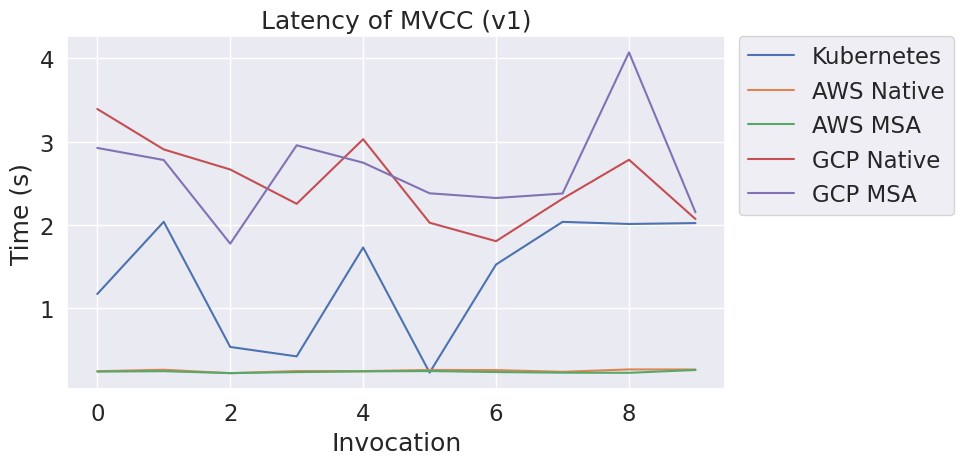
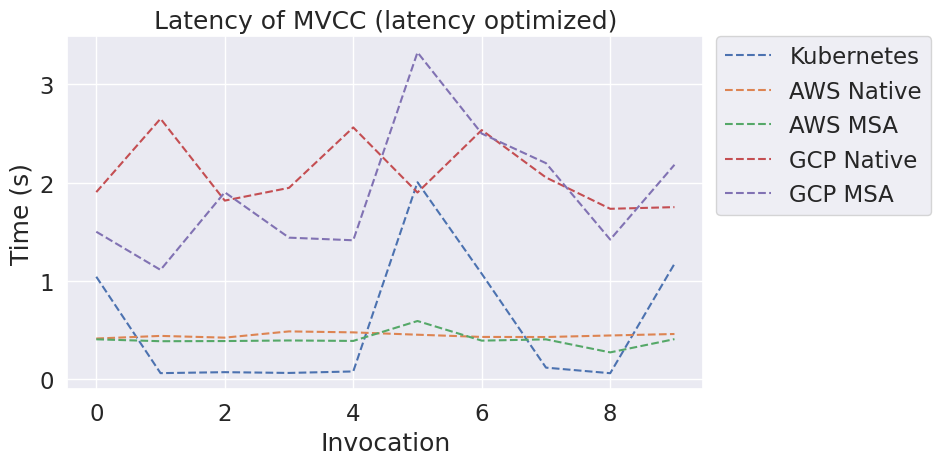
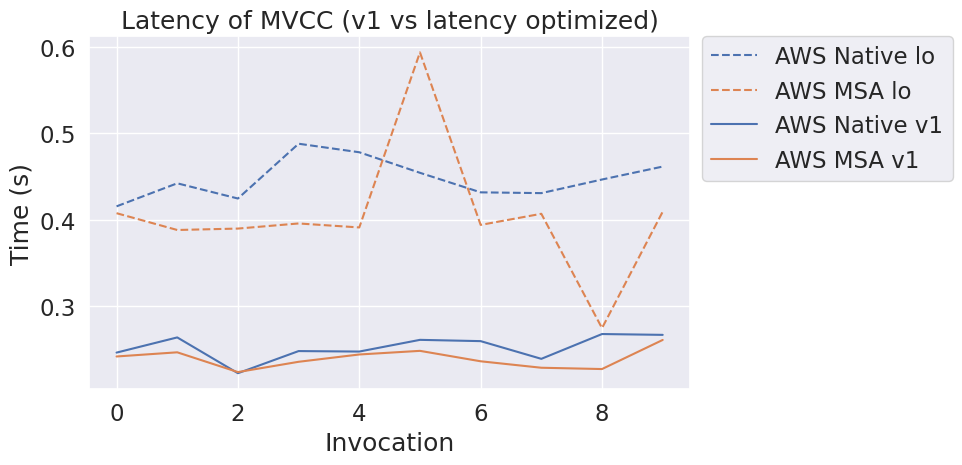
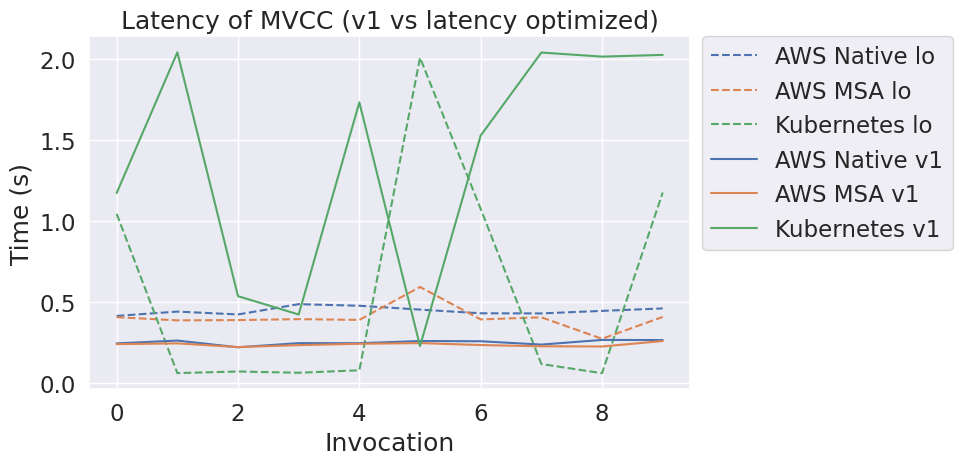
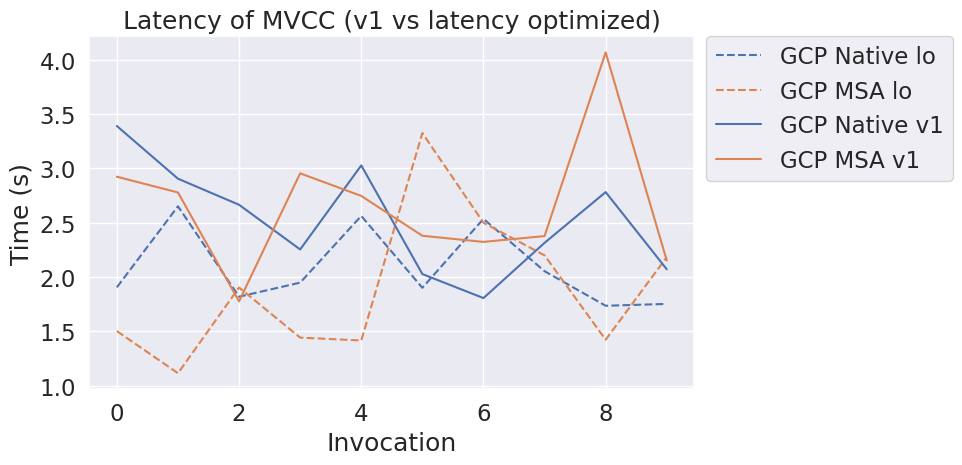
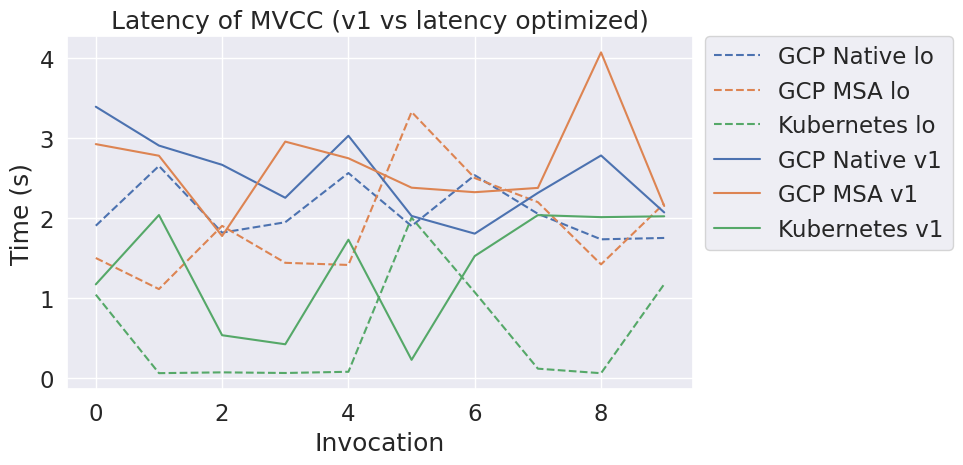

Generate these figures, in order, with matplotlib:
import pandas as pd
import matplotlib.pyplot as plt
import seaborn as sns


def user_survey():
    data = {
        'Q3': [4, 8, 3, 1, 2, 1, 2, 1, 2, 2, 3, 1, 3, 2, 2],
        'Q4': [1, 6, 3, 1, 2, 1, 1, 1, 2, 1, 2, 1, 1, 1, 1],
        'Q5': [8, 9, 7, 9, 7, 9, 7, 7, 8, 5, 8, 9, 9, 8, 10],
        'Q6': [8, 8, 8, 9, 8, 9, 8, 8, 8, 8, 8, 9, 8, 7, 9],
        'Q7': [8, 9, 6, 8, 7, 9, 6, 7, 9, 9, 8, 8, 8, 7, 7],
        'Q8': [7, 8, 7, 9, 9, 9, 8, 5, 7, 9, 8, 9, 9, 8, 10],
        'Q9': [8, 7, 6, 7, 8, 9, 6, 4, 7, 9, 8, 8, 9, 6, 9],
        'Q10': [9, 8, 6, 8, 7, 8, 7, 7, 9, 9, 8, 9, 8, 7, 10],
        'Q11': [7, 8, 6, 8, 7, 9, 7, 6, 8, 7, 8, 8, 7, 7, 6]
    }
    df_survey = pd.DataFrame(data)
    print(df_survey.describe())
    df_survey.boxplot(column=list(df_survey.columns))
    plt.show()
    sns.boxplot(data=df_survey)
    plt.show()


def make_vertical_box_plots(df1, df2, title, title1, title2, xlabel=None, ylabel=None, fontsize=12):
    sns.set(font_scale=1.5)

    fig, axs = plt.subplots(1, 2, figsize=(10, 8))
    sns.boxplot(data=df1, ax=axs[0])
    sns.boxplot(data=df2, ax=axs[1])
    fig.suptitle(title)
    axs[0].set_title(title1)
    axs[1].set_title(title2)
    if xlabel is not None:
        axs[0].set_xlabel(xlabel)
        axs[1].set_xlabel(xlabel)
    if type(ylabel) is tuple:
        axs[0].set_ylabel(ylabel[0])
        axs[1].set_ylabel(ylabel[1])
    elif ylabel is not None:
        axs[0].set_ylabel(ylabel)
        axs[1].set_ylabel(ylabel)
        axs[0].fontsize = fontsize
    plt.tight_layout()
    plt.show()


def boxplotaws(df1, title, xlabel=None, ylabel=None):
    sns.set(font_scale=1.5)
    sns.boxplot(data=df1)
    plt.title(title)
    if xlabel is not None:
        plt.xlabel(xlabel)
    if ylabel is not None:
        plt.ylabel(ylabel)
    plt.tight_layout()
    plt.show()


def aws_box_plot(df1, df2, df_aws, title, title1, title2, title_aws, xlabel=None, ylabel=None, figsize=(12, 8)):
    sns.set(font_scale=1.5)
    fig, axs = plt.subplots(1, 3, figsize=figsize)
    sns.boxplot(data=df1, ax=axs[0])
    sns.boxplot(data=df2, ax=axs[1])
    sns.boxplot(data=df_aws, ax=axs[2])
    fig.suptitle(title)
    axs[0].set_title(title1)
    axs[1].set_title(title2)
    axs[2].set_title(title_aws)
    if xlabel is not None:
        axs[0].set_xlabel(xlabel)
        axs[1].set_xlabel(xlabel)
        axs[2].set_xlabel(xlabel)
    if ylabel is not None:
        axs[0].set_ylabel(ylabel)
        axs[1].set_ylabel(ylabel)
        axs[2].set_ylabel(ylabel)
    plt.tight_layout()
    plt.show()


def latency_plots(xs, title, xlabel, ylabel, dashes=True, figsize=(10, 5)):
    sns.set(font_scale=1.5)
    # Seaborn lineplot
    plt.figure(figsize=figsize)
    sns.lineplot(data=xs, dashes=dashes)
    if dashes:
        for line in plt.gca().lines:
            line.set_linestyle("--")
        #ax.lines[0].set_linestyle("--")
    plt.title(title)
    plt.xlabel(xlabel)
    plt.ylabel(ylabel)
    plt.legend(bbox_to_anchor=(1.02, 1), loc='upper left', borderaxespad=0)
    plt.tight_layout()
    plt.show()


def compare_latencies(df1, df2, title, xlabel, ylabel, figsize=(10, 5)):
    plt.subplots(figsize=figsize)
    sns.set(font_scale=1.5)
    sns.lineplot(data=df2, dashes=True)
    for line in plt.gca().lines:
        line.set_linestyle("--")
    sns.lineplot(data=df1, dashes=False)
    plt.title(title)
    plt.xlabel(xlabel)
    plt.ylabel(ylabel)
    plt.legend(bbox_to_anchor=(1.02, 1), loc='upper left', borderaxespad=0)
    plt.tight_layout()
    plt.show()



def add_list(xs, ys):
    return [sum(x) for x in zip(xs, ys)]


def mvcc():
    kubernetes_v1_control_time = [0.793475, 1.013997, 0.516335, 0.396327, 0.725422, 0.206179, 1.021480, 1.019803, 0.997738, 1.018675]
    kubernetes_v1_control_ram = [37520, 37520, 37520, 37520, 37520, 37520, 37520, 37520, 37520, 37520]
    kubernetes_v1_worker_time = [0.378776, 1.024018, 0.020771, 0.027789, 1.004755, 0.023494, 0.504497, 1.017287, 1.014095, 1.003820]
    kubernetes_v1_worker_ram = [37312, 37312, 37440, 37312, 37312, 37312, 37312, 37312, 37312, 37312]

    aws_native_v1_control_time = [0.136501, 0.145205, 0.109854, 0.137513, 0.128829, 0.145179, 0.135313, 0.133055, 0.145302, 0.140627]
    aws_native_v1_control_ram = [37632, 37632, 37368, 37368, 37368, 37368, 37368, 37368, 37632, 37632]
    aws_native_v1_worker_time = [0.109614, 0.118489, 0.112408, 0.110375, 0.118503, 0.115700, 0.124081, 0.105847, 0.122305, 0.126024]
    aws_native_v1_worker_ram = [47088, 47088, 47088, 47088, 47088, 47088, 47352, 47352, 47352, 47352]

    gcp_native_v1_control_time = [1.491859, 1.867794, 1.772979, 1.227144, 1.165873, 1.001101, 0.981884, 1.105514, 1.513661, 0.861779]
    gcp_native_v1_control_ram = [160448, 122304, 126456, 130636, 134804, 139640, 143804, 147976, 152120, 156296]
    gcp_native_v1_worker_time = [1.899105, 1.037837, 0.892350, 1.026456, 1.862277, 1.025851, 0.823755, 1.209156, 1.268427, 1.209156]
    gcp_native_v1_worker_ram = [149624, 149568, 149512, 149136, 149076, 148940, 148764, 148764, 148448, 147044]

    gcp_msa_v1_control_time = [1.649685, 1.610865, 0.996971, 1.939060, 1.931674, 1.589383, 1.327237, 1.458381, 1.909028, 1.282464]
    gcp_msa_v1_control_ram = [142972, 151352, 159688, 168060, 177444, 186012, 194600, 203536, 212292, 220952]
    gcp_msa_v1_worker_time = [1.274210, 1.167855, 0.778846, 1.016076, 0.815231, 0.790300, 0.996067, 0.918585, 2.160582, 0.868658]
    gcp_msa_v1_worker_ram = [125500, 125720, 125720, 130460, 133648, 135908, 138128, 138640, 138852, 138908]

    aws_msa_v1_control_time = [0.132978, 0.141185, 0.132538, 0.142153, 0.139308, 0.129953, 0.130069, 0.128658, 0.125790, 0.142757]
    aws_msa_v1_control_ram = [37364, 37364, 37364, 37364, 37364, 37364, 37364, 37628, 37628, 37628]
    aws_msa_v1_worker_time = [0.108650, 0.105267, 0.091029, 0.093328, 0.104633, 0.118187, 0.105994, 0.099929, 0.101294, 0.118012]
    aws_msa_v1_worker_ram = [46964, 46964, 46964, 46964, 46964, 46964, 47228, 47228, 47228, 47228]

    kubernetes_v2_control_time = [1.009957, 0.024368, 0.042323, 0.0314412, 0.048122, 0.993633, 0.066280, 0.078494, 0.032028, 0.146135]
    kubernetes_v2_control_ram = [37556, 37592, 37592, 37592, 37592, 37592, 37556, 37592, 37592, 37592]
    kubernetes_v2_worker_time = [0.033896, 0.039033, 0.030928, 0.034017, 0.032511, 1.011317, 1.007928, 0.040851, 0.030660, 1.028882]
    kubernetes_v2_worker_ram = [37584, 37584, 37584, 37584, 37584, 37584, 37584, 37584, 37584, 37584]

    aws_native_v2_control_time = [0.219537, 0.217846, 0.216031, 0.244741, 0.241034, 0.225464, 0.216542, 0.218291, 0.219074, 0.221688]
    aws_native_v2_control_ram = [37892, 37892, 37892, 37892, 37892, 37892, 37892, 37628, 37628, 37628]
    aws_native_v2_worker_time = [0.195900, 0.224261, 0.208464, 0.243186, 0.237011, 0.228803, 0.215098, 0.212448, 0.227427, 0.239786]
    aws_native_v2_worker_ram = [47616, 47616, 47616, 47616, 47352, 47352, 47352, 47352, 47352, 47352]

    aws_msa_v2_control_time = [0.260230, 0.250721, 0.247342, 0.252537, 0.244680, 0.413190, 0.245428, 0.256091, 0.265146, 0.260541]
    aws_msa_v2_control_ram = [38152, 38152, 38152, 38152, 38152, 38152, 38152, 37888, 37888, 37888]
    aws_msa_v2_worker_time = [0.147283, 0.137341, 0.142359, 0.143085, 0.146324, 0.180492, 0.148517, 0.150734, 0.009314, 0.148677]
    aws_msa_v2_worker_ram = [47804, 47804, 47804, 47540, 47540, 47540, 47540, 47540, 47540, 47540]

    gcp_native_v2_control_time = [0.830406, 1.313704, 0.712170, 1.214612, 0.954179, 0.777318, 1.289387, 0.863902, 0.839105, 0.933404]
    gcp_native_v2_control_ram = [123920, 123976, 126780, 129556, 130192, 130436, 137720, 133512, 133376, 130832]
    gcp_native_v2_worker_time = [1.074226, 1.337669, 1.106108, 0.733345, 1.608533, 1.123138, 1.246236, 1.189588, 0.895781, 0.818517]
    gcp_native_v2_worker_ram = [139660, 139724, 139924, 141436, 141436, 141644, 141692, 144064, 144064, 144064]

    gcp_msa_v2_control_time = [0.522187, 0.640480, 1.046779, 0.809641, 0.650032, 1.795502, 1.547599, 1.302985, 0.657659, 0.986754]
    gcp_msa_v2_control_ram = [125224, 125828, 126200, 126256, 126584, 126936, 127524, 127884, 128500, 114800]
    gcp_msa_v2_worker_time = [0.979372, 0.472925, 0.856171, 0.631772, 0.764715, 1.530403, 0.952578, 0.896151, 0.764199, 1.195980]
    gcp_msa_v2_worker_ram = [152768, 148336, 148336, 147888, 147732, 147256, 147200, 147144, 146824, 146240]

    # Add control and worker times
    kubernetes_v1_latency = add_list(kubernetes_v1_control_time, kubernetes_v1_worker_time)
    aws_native_v1_latency = add_list(aws_native_v1_control_time, aws_native_v1_worker_time)
    gcp_native_v1_latency = add_list(gcp_native_v1_control_time, gcp_native_v1_worker_time)
    gcp_msa_v1_latency = add_list(gcp_msa_v1_control_time, gcp_msa_v1_worker_time)
    aws_msa_v1_latency = add_list(aws_msa_v1_control_time, aws_msa_v1_worker_time)
    df_v1_latency = pd.DataFrame({
        "Kubernetes": kubernetes_v1_latency,
        "AWS Native": aws_native_v1_latency,
        "AWS MSA": aws_msa_v1_latency,
        "GCP Native": gcp_native_v1_latency,
        "GCP MSA": gcp_msa_v1_latency
    })
    #print("df_v1_latency")
    #print(df_v1_latency.describe())
    #print('\n')
    latency_plots(df_v1_latency, "Latency of MVCC (v1)", "Invocation", "Time (s)", dashes=False)

    kubernetes_v2_latency = add_list(kubernetes_v2_control_time, kubernetes_v2_worker_time)
    aws_native_v2_latency = add_list(aws_native_v2_control_time, aws_native_v2_worker_time)
    aws_msa_v2_latency = add_list(aws_msa_v2_control_time, aws_msa_v2_worker_time)
    gcp_native_v2_latency = add_list(gcp_native_v2_control_time, gcp_native_v2_worker_time)
    gcp_msa_v2_latency = add_list(gcp_msa_v2_control_time, gcp_msa_v2_worker_time)
    df_v2_latency = pd.DataFrame({
        "Kubernetes": kubernetes_v2_latency,
        "AWS Native": aws_native_v2_latency,
        "AWS MSA": aws_msa_v2_latency,
        "GCP Native": gcp_native_v2_latency,
        "GCP MSA": gcp_msa_v2_latency
    })
    #print("df_v2_latency")
    #print(df_v2_latency.describe())
    #print('\n')
    latency_plots(df_v2_latency, "Latency of MVCC (latency optimized)", "Invocation", "Time (s)", dashes=True)

    # Compare latencies
    df_aws_latency_v1 = pd.DataFrame({
        "AWS Native v1": aws_native_v1_latency,
        "AWS MSA v1": aws_msa_v1_latency,
    })
    df_aws_latency_v2 = pd.DataFrame({
        "AWS Native lo": aws_native_v2_latency,
        "AWS MSA lo": aws_msa_v2_latency,
    })
    compare_latencies(df_aws_latency_v1, df_aws_latency_v2, "Latency of MVCC (v1 vs latency optimized)", "Invocation", "Time (s)")

    df_aws_latency_v1 = pd.DataFrame({
        "AWS Native v1": aws_native_v1_latency,
        "AWS MSA v1": aws_msa_v1_latency,
        "Kubernetes v1": kubernetes_v1_latency
    })
    df_aws_latency_v2 = pd.DataFrame({
        "AWS Native lo": aws_native_v2_latency,
        "AWS MSA lo": aws_msa_v2_latency,
        "Kubernetes lo": kubernetes_v2_latency
    })
    compare_latencies(df_aws_latency_v1, df_aws_latency_v2, "Latency of MVCC (v1 vs latency optimized)", "Invocation", "Time (s)")

    df_gcp_latency_v1 = pd.DataFrame({
        "GCP Native v1": gcp_native_v1_latency,
        "GCP MSA v1": gcp_msa_v1_latency,
    })
    df_gcp_latency_v2 = pd.DataFrame({
        "GCP Native lo": gcp_native_v2_latency,
        "GCP MSA lo": gcp_msa_v2_latency,
    })
    compare_latencies(df_gcp_latency_v1, df_gcp_latency_v2, "Latency of MVCC (v1 vs latency optimized)", "Invocation", "Time (s)")


    df_gcp_latency_v1 = pd.DataFrame({
        "GCP Native v1": gcp_native_v1_latency,
        "GCP MSA v1": gcp_msa_v1_latency,
        "Kubernetes v1": kubernetes_v1_latency
    })
    df_gcp_latency_v2 = pd.DataFrame({
        "GCP Native lo": gcp_native_v2_latency,
        "GCP MSA lo": gcp_msa_v2_latency,
        "Kubernetes lo": kubernetes_v2_latency
    })
    compare_latencies(df_gcp_latency_v1, df_gcp_latency_v2, "Latency of MVCC (v1 vs latency optimized)", "Invocation", "Time (s)")

    #df_control_v1_time = pd.DataFrame({
    #    "Kuber-\nnetes": kubernetes_v1_control_time,
    #    "AWS\nNative": aws_native_v1_control_time,
    #    "AWS\nMSA": aws_msa_v1_control_time,
    #    "GCP\nNative": gcp_native_v1_control_time,
    #    "GCP\nMSA": gcp_msa_v1_control_time
    #})
    #print("df_control_v1_time")
    #print(df_control_v1_time.describe())
    #print('\n')

    #df_worker_v1_time = pd.DataFrame({
    #    "Kuber-\nnetes": kubernetes_v1_worker_time,
    #    "AWS\nNative": aws_native_v1_worker_time,
    #    "AWS\nMSA": aws_msa_v1_worker_time,
    #    "GCP\nNative": gcp_native_v1_worker_time,
    #    "GCP\nMSA": gcp_msa_v1_worker_time
    #})
    #print("df_worker_v1_time")
    #print(df_worker_v1_time.describe())
    #print('\n')

    #df_aws_v1_time = pd.DataFrame({
    #    "Worker\nNative": aws_native_v1_worker_time,
    #    "Worker\nMSA": aws_msa_v1_worker_time,
    #    "Control\nNative": aws_native_v1_control_time,
    #    "Control\nMSA": aws_msa_v1_control_time,
    #})

    #make_vertical_box_plots(df_worker_v1_time, df_control_v1_time, "MVCC execution time (v1)", "Worker", "Control", None, "Time (s)", fontsize=20)
    #boxplotaws(df_aws_v1_time, "MVCC execution time (Zoom in on AWS)", "AWS", "Time (s)")
    ##aws_box_plot(df_worker_v1_time, df_control_v1_time, df_aws_v1_time, "MVCC execution time (v1)", "Worker", "Control", "AWS", None, "Time (s)")

    #df_control_v1_ram = pd.DataFrame({
    #    "Kuber-\nnetes": kubernetes_v1_control_ram,
    #    "AWS\nNative": aws_native_v1_control_ram,
    #    "AWS\nMSA": aws_msa_v1_control_ram,
    #    "GCP\nNative": gcp_native_v1_control_ram,
    #    "GCP\nMSA": gcp_msa_v1_control_ram
    #})
    #print("df_control_v1_ram")
    #print(df_control_v1_ram.describe())
    #print('\n')

    #df_worker_v1_ram = pd.DataFrame({
    #    "Kuber-\nnetes": kubernetes_v1_worker_ram,
    #    "AWS\nNative": aws_native_v1_worker_ram,
    #    "AWS\nMSA": aws_msa_v1_worker_ram,
    #    "GCP\nNative": gcp_native_v1_worker_ram,
    #    "GCP\nMSA": gcp_msa_v1_worker_ram
    #})
    #print("df_worker_v1_ram")
    #print(df_worker_v1_ram.describe())
    #print('\n')

    #df_aws_v1_ram = pd.DataFrame({
    #    "Worker\nKuber-\nnetes": kubernetes_v1_worker_ram,
    #    "Worker\nNative": aws_native_v1_worker_ram,
    #    "Worker\nMSA": aws_msa_v1_worker_ram,
    #    "Control\nKuber-\nnetes": kubernetes_v1_control_ram,
    #    "Control\nNative": aws_native_v1_control_ram,
    #    "Control\nMSA": aws_msa_v1_control_ram,
    #})

    #make_vertical_box_plots(df_worker_v1_ram, df_control_v1_ram, "MVCC RAM usage (v1)", "Worker", "Control", None, "RAM (KB)", fontsize=10)
    #boxplotaws(df_aws_v1_ram, "MVCC RAM usage v1 (Zoom in on AWS & Kubernetes)", "Kubernetes and AWS", "RAM (KB)")
    ##aws_box_plot(df_worker_v1_ram, df_control_v1_ram, df_aws_v1_ram, "MVCC RAM usage (v1)", "Worker", "Control", "Kubernetes and AWS", None, "RAM (KB)", figsize=(14, 8))

    #df_worker_v2_time = pd.DataFrame({
    #    "Kuber-\nnetes": kubernetes_v2_worker_time,
    #    "AWS\nNative": aws_native_v2_worker_time,
    #    "AWS\nMSA": aws_msa_v2_worker_time,
    #    "GCP\nNative": gcp_native_v2_worker_time,
    #    "GCP\nMSA": gcp_msa_v2_worker_time
    #})
    #print("df_worker_v2_time")
    #print(df_worker_v2_time.describe())
    #print('\n')

    #df_control_v2_time = pd.DataFrame({
    #    "Kuber-\nnetes": kubernetes_v2_control_time,
    #    "AWS\nNative": aws_native_v2_control_time,
    #    "AWS\nMSA": aws_msa_v2_control_time,
    #    "GCP\nNative": gcp_native_v2_control_time,
    #    "GCP\nMSA": gcp_msa_v2_control_time
    #})

    #df_aws_v2_time = pd.DataFrame({
    #    "Worker\nKuber-\nnetes": kubernetes_v2_worker_time,
    #    "Worker\nNative": aws_native_v2_worker_time,
    #    "Worker\nMSA": aws_msa_v2_worker_time,
    #    "Control\nKuber-\nnetes": kubernetes_v2_control_time,
    #    "Control\nNative": aws_native_v2_control_time,
    #    "Control\nMSA": aws_msa_v2_control_time,
    #})
    #make_vertical_box_plots(df_worker_v2_time, df_control_v2_time, "MVCC (latency optimized) execution time", "Worker", "Control", None, "Time (s)")
    #boxplotaws(df_aws_v2_time, "MVCC (latency optimized) execution time (Zoom in an AWS & Kubernetes)", "AWS", "Time (s)")
    ##aws_box_plot(df_worker_v2_time, df_control_v2_time, df_aws_v2_time, "MVCC (latency optimized) execution time", "Worker", "Control", "AWS", None, "Time (s)", figsize=(12, 8))

    #print("df_control_v2_time")
    #print(df_control_v2_time.describe())
    #print('\n')

    #df_control_v2_ram = pd.DataFrame({
    #    "Kuber-\nnetes": kubernetes_v2_control_ram,
    #    "AWS\nNative": aws_native_v2_control_ram,
    #    "AWS\nMSA": aws_msa_v2_control_ram,
    #    "GCP\nNative": gcp_native_v2_control_ram,
    #    "GCP\nMSA": gcp_msa_v2_control_ram
    #})
    #print("df_control_v2_ram")
    #print(df_control_v2_ram.describe())
    #print('\n')

    #df_worker_v2_ram = pd.DataFrame({
    #    "Kuber-\nnetes": kubernetes_v2_worker_ram,
    #    "AWS\nNative": aws_native_v2_worker_ram,
    #    "AWS\nMSA": aws_msa_v2_worker_ram,
    #    "GCP\nNative": gcp_native_v2_worker_ram,
    #    "GCP\nMSA": gcp_msa_v2_worker_ram
    #})
    #print("df_worker_v2_ram")
    #print(df_worker_v2_ram.describe())
    #print('\n')

    #df_aws_v2_ram = pd.DataFrame({
    #    "Worker\nKuber-\nnetes": kubernetes_v2_worker_ram,
    #    "Worker\nAWS\nNative": aws_native_v2_worker_ram,
    #    "Worker\nAWS\nMSA": aws_msa_v2_worker_ram,
    #    "Control\nKuber-\nnetes": kubernetes_v2_control_ram,
    #    "Control\nAWS\nNative": aws_native_v2_control_ram,
    #    "Control\nAWS\nMSA": aws_msa_v2_control_ram,
    #})
    #make_vertical_box_plots(df_worker_v2_ram, df_control_v2_ram, "MVCC (latency optimized) RAM usage", "Worker", "Control", None, "RAM (KB)")
    #boxplotaws(df_aws_v2_ram, "MVCC (latency optimized) RAM usage (Zoom in on AWS & Kubernetes)", "AWS", "RAM (KB)")
    ##aws_box_plot(df_worker_v2_ram, df_control_v2_ram, df_aws_v2_ram, "MVCC (latency optimized) RAM usage", "Worker", "Control", "Kubernetes and AWS", None, "RAM (KB)", figsize=(14, 8))


def zookeeper():
    native_writer_time = [0.037113, 0.036892, 0.046870, 0.038474, 0.060027, 0.038963, 0.038126, 0.038587, 0.039149, 0.040490]
    native_writer_ram = [47976, 47976, 47976, 47976, 47976, 47976, 47976, 47976, 47976, 47976]
    native_distributor_time = [0.085641, 0.106650, 0.212175, 0.125171, 0.113983, 0.121254, 0.122602, 0.114562, 0.101404, 0.108597]
    native_distributor_ram = [51552, 51552, 51552, 51552, 51552, 51552, 51552, 51552, 51552, 51552]

    msa_writer_time = [0.215296, 0.047078, 0.053788, 0.062924, 0.220363, 0.044693, 0.038598, 0.050149, 0.044993, 0.055103]
    msa_writer_ram = [48776, 48776, 48776, 48776, 48776, 49564, 49564, 49564, 49564, 49564]
    msa_distributor_time = [0.418039, 0.169950, 0.240719, 0.134873, 0.440069, 0.235175, 0.060217, 0.149766, 0.216456, 0.219520]
    msa_distributor_ram = [52376, 52376, 52376, 52376, 52376, 52376, 52376, 52376, 52376, 52376]

    zookeeper_time = pd.DataFrame({
        "FaaS-\nKeeper\nWriter": native_writer_time,
        "MSA\nWriter": msa_writer_time,
        "FaaS-\nKeeper\nDistri-\nbutor": native_distributor_time,
        "MSA\nDistri-\nbutor": msa_distributor_time
    })
    print("zookeeper_time")
    print(zookeeper_time.describe())
    print('\n')

    zookeeper_ram = pd.DataFrame({
        "FaaS-\nKeeper\nWriter": native_writer_ram,
        "MSA\nWriter": msa_writer_ram,
        "FaaS-\nKeeper\nDistri-\nbutor": native_distributor_ram,
        "MSA\nDistri-\nbutor": msa_distributor_ram
    })
    print("zookeeper_ram")
    print(zookeeper_ram.describe())
    print('\n')
    make_vertical_box_plots(zookeeper_time, zookeeper_ram, "Zookeeper in AWS", "Execution Time", "RAM", None, ("Time (s)", "RAM (KB)"))

    zookeeper_latency = pd.DataFrame({
        "FaaSKeeper": add_list(native_writer_time, native_distributor_time),
        "MSA": add_list(msa_writer_time, msa_distributor_time)
    })
    print("zookeeper_latency")
    print(zookeeper_latency.describe())
    print('\n')
    latency_plots(zookeeper_latency, "Latency in Zookeeper", "Invocation", "Time (s)")

def mapreduce():
    d1_refarch_mapper_time = [0.121655, 0.122471, 0.121669, 0.118316, 0.092190, 0.058335, 0.113302, 0.085759, 0.086814, 0.120649]
    d1_refarch_mapper_ram = [45880, 45880, 45880, 45880, 45880, 45088, 45088, 45088, 46144, 46144]

    d1_aws_mapper_time = [0.374481, 0.306901, 0.345849, 0.155812, 0.323350, 0.316980, 0.322199, 0.320986, 0.339833, 0.299038]
    d1_aws_mapper_ram = [47636, 47636, 47636, 47636, 47636, 47372, 47372, 47372, 47372, 47372]
    d1_aws_reducer_time = [0.103112, 0.135336, 0.093015, 0.197104, 0.191298, 0.178675, 0.148307, 0.118185, 0.115601, 0.138269]
    d1_aws_reducer_ram = [47180, 47180, 47180, 47180, 47180, 47180, 46916, 46916, 46916, 46916]

    d1_gcp_mapper_time = [0.229457, 0.203519, 0.251336, 0.286550, 0.273870, 0.218811, 0.199010, 0.200595, 0.198554, 0.270467]
    d1_gcp_mapper_ram = [57472, 57472, 57472, 57472, 57472, 57472, 57472, 57472, 57472, 57472]
    d1_gcp_reducer_time = [0.121239, 0.127765, 0.128168, 0.234405, 0.160193, 0.147104, 0.130153, 0.223740, 0.133132, 0.169556]
    d1_gcp_reducer_ram = [57388, 57388, 57388, 57388, 57388, 57260, 57260, 57388, 57388, 57388]

    d2_refarch_mapper_time = [0.115704, 0.108881, 0.127877, 0.079823, 0.099283, 0.079823, 0.127877, 0.091940, 0.100953, 0.110815]
    d2_refarch_mapper_ram = [46144, 46144, 46144, 46144, 45876, 45876, 45876, 45876, 45876, 45876]

    d2_aws_mapper_time = [0.343974, 0.209806, 0.348801, 0.377183, 0.392374, 0.357081, 0.390687, 0.354244, 0.364568, 0.216755]
    d2_aws_mapper_ram = [47604, 47340, 47340, 47340, 47340, 47340, 47076, 47076, 47076, 47076]
    d2_aws_reducer_time = [0.278712, 0.161795, 0.274752, 0.322493, 0.320085, 0.337038, 0.275484, 0.286035, 0.283580, 0.160220]
    d2_aws_reducer_ram = [47188, 47188, 47188, 47188, 47188, 47452, 47452, 47452, 47452, 47452]

    d2_gcp_mapper_time = [0.457935, 0.388853, 0.415447, 0.598263, 0.434647, 0.437866, 0.475297, 0.515363, 0.368016, 0.359398]
    d2_gcp_mapper_ram = [55812, 55812, 55812, 55812, 55800, 55800, 55800, 55796, 55796, 55796]
    d2_gcp_reducer_time = [0.356580, 0.286534, 0.203414, 0.181540, 0.291301, 0.135925, 0.174785, 0.211402, 0.217848, 0.270040]
    d2_gcp_reducer_ram = [57920, 57920, 57920, 57920, 57920, 57556, 57556, 57556, 57920, 57920]

    d3_refarch_mapper_time = [0.259188, 0.164671, 0.229451, 0.250591, 0.149541, 0.265715, 0.171741, 0.239006, 0.158177, 0.161975]
    d3_refarch_mapper_ram = [44092, 45676, 44164, 44136, 44044, 45628, 43920, 43980, 44044, 44028]

    d3_aws_mapper_time = [0.306391, 0.459464, 0.444042, 0.431296, 0.443612, 0.445281, 0.476763, 0.448426, 0.536684, 0.420338]
    d3_aws_mapper_ram = [47480, 47216, 47216, 47216, 47216, 47216, 47216, 46952, 46952, 46952]
    d3_aws_reducer_time = [0.168889, 0.285866, 0.279483, 0.285159, 0.297057, 0.282081, 0.284532, 0.278014, 0.300545, 0.290419]
    d3_aws_reducer_ram = [46856, 46856, 46856, 46856, 47120, 47120, 47120, 47120, 47120, 47120]

    d3_gcp_mapper_time = [0.656728, 0.601116, 0.615589, 0.581839, 0.580846, 0.669007, 0.677443, 0.681872, 0.695932, 0.665682]
    d3_gcp_mapper_ram = [56648, 56652, 56660, 56660, 56660, 56664, 56664, 56664, 56664, 56664]
    d3_gcp_reducer_time = [0.134706, 0.172939, 0.174369, 0.203405, 0.2429747, 0.190187, 0.133671, 0.226952, 0.181092, 0.204350]
    d3_gcp_reducer_ram = [57992, 57992, 57992, 57992, 58324, 58324, 57992, 58324, 57992, 58324]

    d1_mapper_time = pd.DataFrame({
        "Refarch": d1_refarch_mapper_time,
        "AWS": d1_aws_mapper_time,
        "GCP": d1_gcp_mapper_time,
    })
    print("d1_mapper_time")
    print(d1_mapper_time.describe())
    print('\n')

    d2_mapper_time = pd.DataFrame({
        "Refarch": d2_refarch_mapper_time,
        "AWS": d2_aws_mapper_time,
        "GCP": d2_gcp_mapper_time,
    })
    print("d2_mapper_time")
    print(d2_mapper_time.describe())
    print('\n')

    d3_mapper_time = pd.DataFrame({
        "Refarch": d3_refarch_mapper_time,
        "AWS": d3_aws_mapper_time,
        "GCP": d3_gcp_mapper_time,
    })
    print('d3_mapper_time')
    print(d3_mapper_time.describe())
    print('\n')

    d1_reducer_time = pd.DataFrame({
        "AWS": d1_aws_reducer_time,
        "GCP": d1_gcp_reducer_time,
    })
    print("d1_reducer_time")
    print(d1_reducer_time.describe())
    print('\n')

    d2_reducer_time = pd.DataFrame({
        "AWS": d2_aws_reducer_time,
        "GCP": d2_gcp_reducer_time,
    })
    print("d2_reducer_time")
    print(d2_reducer_time.describe())
    print('\n')

    d3_reducer_time = pd.DataFrame({
        "AWS": d3_aws_reducer_time,
        "GCP": d3_gcp_reducer_time,
    })
    print("d3_reducer_time")
    print(d3_reducer_time.describe())
    print('\n')

    d1_mapper_ram = pd.DataFrame({
        "Refarch": d1_refarch_mapper_ram,
        "AWS": d1_aws_mapper_ram,
        "GCP": d1_gcp_mapper_ram,
    })
    print("d1_mapper_ram")
    print(d1_mapper_ram.describe())
    print('\n')

    d2_mapper_ram = pd.DataFrame({
        "Refarch": d2_refarch_mapper_ram,
        "AWS": d2_aws_mapper_ram,
        "GCP": d2_gcp_mapper_ram,
    })
    print("d2_mapper_ram")
    print(d2_mapper_ram.describe())
    print('\n')

    d3_mapper_ram = pd.DataFrame({
        "Refarch": d3_refarch_mapper_ram,
        "AWS": d3_aws_mapper_ram,
        "GCP": d3_gcp_mapper_ram,
    })
    print("d3_mapper_ram")
    print(d3_mapper_ram.describe())
    print('\n')

    d1_reducer_ram = pd.DataFrame({
        "AWS": d1_aws_reducer_ram,
        "GCP": d1_gcp_reducer_ram,
    })
    print("d1_reducer_ram")
    print(d1_reducer_ram.describe())
    print('\n')

    d2_reducer_ram = pd.DataFrame({
        "AWS": d2_aws_reducer_ram,
        "GCP": d2_gcp_reducer_ram,
    })
    print("d2_reducer_ram")
    print(d2_reducer_ram.describe())
    print('\n')

    d3_reducer_ram = pd.DataFrame({
        "AWS": d3_aws_reducer_ram,
        "GCP": d3_gcp_reducer_ram,
    })
    print("d3_reducer_ram")
    print(d3_reducer_ram.describe())
    print('\n')

    sns.set(font_scale=1.5)
    mapreduce_mapper_time = pd.DataFrame({
        "Refarch": d1_refarch_mapper_time + d2_refarch_mapper_time + d3_refarch_mapper_time,
        "AWS\nMSA": d1_aws_mapper_time + d2_aws_mapper_time + d3_aws_mapper_time,
        "GCP\nMSA": d1_gcp_mapper_time + d2_gcp_mapper_time + d3_gcp_mapper_time,
        "Dataset": (['d1'] * 10) + (['d2'] * 10) + (['d3'] * 10)
    })
    dflong_mapper_time = pd.melt(mapreduce_mapper_time, "Dataset", var_name='Variant', value_name='Time (s)')
    #fig, ax = plt.subplots(figsize=(5, 5))
    #sns.catplot(x="Variant", hue="Dataset", y="Time (s)", data=dflong_mapper_time, kind='box', legend=True)
    seaborn_bug(dflong_mapper_time, "Variant", "Dataset", "Time (s)", title="MapReduce Mapper Execution Time")
    #plt.legend(loc='upper left', bbox_to_anchor=(1, 1))
    #plt.legend(bbox_to_anchor=(1.02, 1), loc='upper left', borderaxespad=0)
    #sns.move_legend(ax, "upper left", frameon=False)
    #plt.title("MapReduce Mapper Execution Time")
    #plt.tight_layout()
    #plt.show()

    mapreduce_reduce_time = pd.DataFrame({
        "AWS\nMSA": d1_aws_reducer_time + d2_aws_reducer_time + d3_aws_reducer_time,
        "GCP\nMSA": d1_gcp_reducer_time + d2_gcp_reducer_time + d3_gcp_reducer_time,
        "Dataset": (['d1'] * 10) + (['d2'] * 10) + (['d3'] * 10)
    })
    dflong_reduce_time = pd.melt(mapreduce_reduce_time, "Dataset", var_name='Variant', value_name='Time (s)')
    seaborn_bug(dflong_reduce_time, "Variant", "Dataset", "Time (s)", title="MapReduce Reducer Execution Time")
    #sns.catplot(x="Variant", hue="Dataset", y="Time (s)", data=dflong_reduce_time, kind='box')
    #plt.title("MapReduce Reducer Execution Time")
    #plt.tight_layout()
    #plt.show()

    mapreduce_mapper_ram = pd.DataFrame({
        "Refarch": d1_refarch_mapper_ram + d2_refarch_mapper_ram + d3_refarch_mapper_ram,
        "AWS\nMSA": d1_aws_mapper_ram + d2_aws_mapper_ram + d3_aws_mapper_ram,
        "GCP\nMSA": d1_gcp_mapper_ram + d2_gcp_mapper_ram + d3_gcp_mapper_ram,
        "Dataset": (['d1'] * 10) + (['d2'] * 10) + (['d3'] * 10)
    })
    dflong_mapper_ram = pd.melt(mapreduce_mapper_ram, "Dataset", var_name='Variant', value_name='RAM (KB)')
    seaborn_bug(dflong_mapper_ram, "Variant", "Dataset", "RAM (KB)", title="MapReduce Mapper RAM Usage")
    #sns.catplot(x="Variant", hue="Dataset", y="RAM (KB)", data=dflong_mapper_ram, kind='box')
    #plt.title("MapReduce Mapper RAM Usage")
    #plt.tight_layout()
    #plt.show()

    mapreduce_reduce_ram = pd.DataFrame({
        "AWS\nMSA": d1_aws_reducer_ram + d2_aws_reducer_ram + d3_aws_reducer_ram,
        "GCP\nMSA": d1_gcp_reducer_ram + d2_gcp_reducer_ram + d3_gcp_reducer_ram,
        "Dataset": (['d1'] * 10) + (['d2'] * 10) + (['d3'] * 10)
    })
    dflong_reduce_ram = pd.melt(mapreduce_reduce_ram, "Dataset", var_name='Variant', value_name='RAM (KB)')
    seaborn_bug(dflong_reduce_ram, "Variant", "Dataset", "RAM (KB)", title="MapReduce Reducer RAM Usage")
    #sns.catplot(x="Variant", hue="Dataset", y="RAM (KB)", data=dflong_reduce_ram, kind='box')
    #plt.title("MapReduce Reducer RAM Usage")
    #plt.tight_layout()
    #plt.show()


def seaborn_bug(df_long, x, hue, y, title):
    #df = pd.DataFrame([[2, 4, 5, 6, 1], [4, 5, 6, 7, 2], [5, 4, 5, 5, 1],
    #               [10, 4, 7, 8, 2], [9, 3, 4, 6, 2], [3, 3, 4, 4, 1]],
    #              columns=['a1', 'a2', 'a3', 'a4', 'b'])
    #df_long = pd.melt(df, "b", var_name="a", value_name="c")
    fig, ax = plt.subplots(figsize=(7, 5))
    #sns.boxplot(x="a", hue="b", y="c", data=df_long, ax=ax)
    sns.boxplot(x=x, hue=hue, y=y, data=df_long, ax=ax)
    ax.spines[['top', 'right']].set_visible(False)
    sns.move_legend(ax, bbox_to_anchor=(1.02, 0.55), loc='lower left', frameon=False)
    plt.title(title)
    plt.tight_layout()
    plt.show()


if __name__ == '__main__':
    #user_survey()
    mvcc()
    #zookeeper()
    #mapreduce()
    #seaborn_bug()

